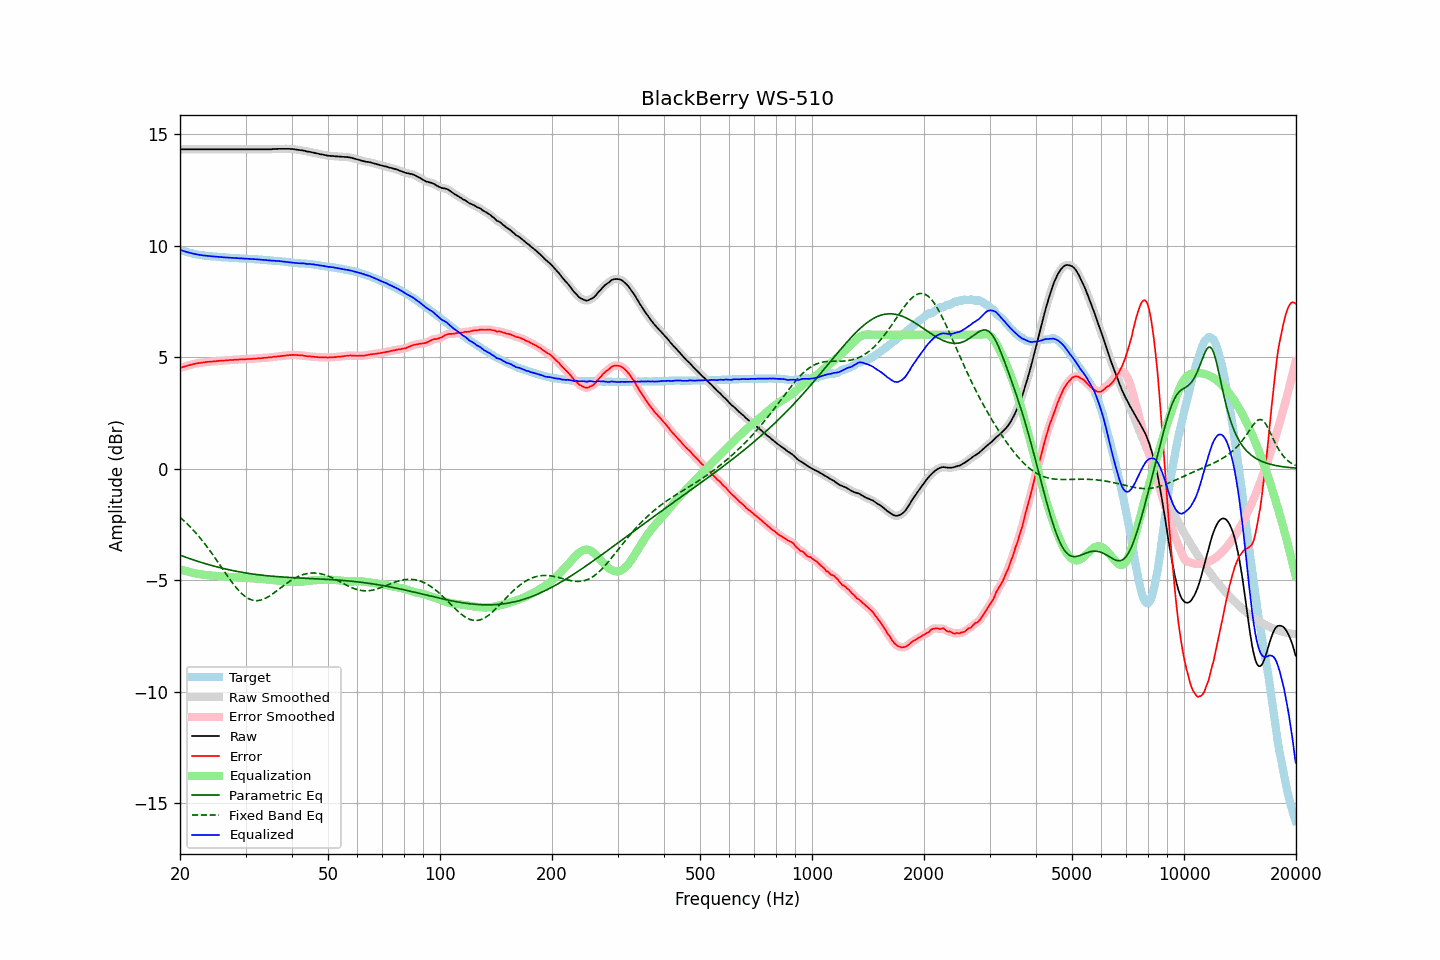

Data behind this chart, as committed beside it:
frequency, raw, error, smoothed, error_smoothed, equalization, parametric_eq, fixed_band_eq, equalized_raw, equalized_smoothed, target
20.00, 14.32, 4.51, 14.32, 4.51, -4.51, -3.88, -2.19, 9.81, 9.81, 9.81
20.20, 14.32, 4.54, 14.32, 4.53, -4.53, -3.91, -2.25, 9.78, 9.78, 9.78
20.40, 14.32, 4.56, 14.32, 4.56, -4.56, -3.94, -2.31, 9.76, 9.76, 9.76
20.61, 14.32, 4.58, 14.32, 4.58, -4.58, -3.96, -2.38, 9.74, 9.74, 9.74
20.81, 14.32, 4.60, 14.32, 4.60, -4.60, -3.99, -2.45, 9.71, 9.71, 9.72
21.02, 14.32, 4.62, 14.32, 4.62, -4.62, -4.01, -2.52, 9.69, 9.69, 9.70
21.23, 14.32, 4.64, 14.32, 4.64, -4.64, -4.04, -2.59, 9.67, 9.67, 9.68
21.44, 14.32, 4.66, 14.32, 4.66, -4.66, -4.06, -2.66, 9.66, 9.66, 9.66
21.66, 14.32, 4.68, 14.32, 4.68, -4.68, -4.09, -2.74, 9.64, 9.64, 9.64
21.87, 14.32, 4.69, 14.32, 4.69, -4.69, -4.11, -2.82, 9.62, 9.62, 9.62
22.09, 14.32, 4.71, 14.32, 4.71, -4.71, -4.14, -2.90, 9.61, 9.61, 9.60
22.31, 14.32, 4.72, 14.32, 4.72, -4.72, -4.16, -2.98, 9.59, 9.59, 9.59
22.54, 14.32, 4.73, 14.32, 4.73, -4.73, -4.18, -3.07, 9.58, 9.58, 9.58
22.76, 14.32, 4.74, 14.32, 4.74, -4.75, -4.20, -3.16, 9.57, 9.57, 9.57
22.99, 14.32, 4.75, 14.32, 4.75, -4.76, -4.23, -3.25, 9.56, 9.56, 9.56
23.22, 14.32, 4.76, 14.32, 4.76, -4.76, -4.25, -3.34, 9.55, 9.55, 9.55
23.45, 14.32, 4.77, 14.32, 4.77, -4.77, -4.27, -3.43, 9.54, 9.54, 9.54
23.69, 14.32, 4.79, 14.32, 4.78, -4.78, -4.29, -3.53, 9.54, 9.54, 9.53
23.92, 14.32, 4.79, 14.32, 4.79, -4.79, -4.31, -3.62, 9.53, 9.53, 9.53
24.16, 14.32, 4.80, 14.32, 4.79, -4.79, -4.33, -3.72, 9.52, 9.52, 9.52
24.40, 14.32, 4.80, 14.32, 4.80, -4.80, -4.35, -3.82, 9.51, 9.51, 9.52
24.65, 14.32, 4.81, 14.32, 4.81, -4.81, -4.37, -3.92, 9.51, 9.51, 9.51
24.89, 14.32, 4.81, 14.32, 4.81, -4.81, -4.39, -4.03, 9.50, 9.50, 9.51
25.14, 14.32, 4.82, 14.32, 4.82, -4.82, -4.41, -4.13, 9.50, 9.50, 9.50
25.39, 14.32, 4.83, 14.32, 4.83, -4.83, -4.43, -4.24, 9.49, 9.49, 9.49
25.65, 14.32, 4.83, 14.32, 4.83, -4.83, -4.45, -4.34, 9.48, 9.48, 9.49
25.91, 14.32, 4.84, 14.32, 4.84, -4.84, -4.46, -4.45, 9.48, 9.48, 9.47
26.16, 14.32, 4.84, 14.32, 4.84, -4.84, -4.48, -4.56, 9.47, 9.47, 9.47
26.43, 14.32, 4.84, 14.32, 4.85, -4.85, -4.50, -4.66, 9.47, 9.47, 9.47
26.69, 14.32, 4.85, 14.32, 4.85, -4.85, -4.52, -4.76, 9.46, 9.46, 9.46
26.96, 14.32, 4.86, 14.32, 4.86, -4.86, -4.53, -4.87, 9.46, 9.46, 9.46
27.23, 14.32, 4.87, 14.32, 4.86, -4.86, -4.55, -4.97, 9.45, 9.45, 9.45
27.50, 14.32, 4.87, 14.32, 4.87, -4.87, -4.56, -5.07, 9.45, 9.45, 9.45
27.77, 14.32, 4.87, 14.32, 4.87, -4.87, -4.58, -5.16, 9.44, 9.44, 9.45
28.05, 14.32, 4.88, 14.32, 4.88, -4.88, -4.59, -5.26, 9.44, 9.44, 9.44
28.33, 14.32, 4.88, 14.32, 4.88, -4.88, -4.61, -5.34, 9.43, 9.43, 9.43
28.62, 14.32, 4.88, 14.32, 4.89, -4.89, -4.62, -5.43, 9.43, 9.43, 9.43
28.90, 14.32, 4.89, 14.32, 4.89, -4.89, -4.63, -5.51, 9.43, 9.43, 9.42
29.19, 14.32, 4.90, 14.32, 4.90, -4.89, -4.65, -5.58, 9.42, 9.42, 9.42
29.48, 14.32, 4.90, 14.32, 4.90, -4.90, -4.66, -5.65, 9.42, 9.42, 9.42
29.78, 14.32, 4.90, 14.32, 4.90, -4.90, -4.67, -5.71, 9.42, 9.42, 9.42
30.08, 14.32, 4.90, 14.32, 4.90, -4.90, -4.68, -5.76, 9.41, 9.41, 9.42
30.38, 14.32, 4.91, 14.32, 4.91, -4.91, -4.69, -5.81, 9.41, 9.41, 9.40
30.68, 14.32, 4.91, 14.32, 4.91, -4.91, -4.71, -5.85, 9.40, 9.40, 9.40
30.99, 14.32, 4.92, 14.32, 4.92, -4.92, -4.72, -5.88, 9.40, 9.40, 9.40
31.30, 14.32, 4.92, 14.32, 4.92, -4.92, -4.73, -5.90, 9.40, 9.40, 9.40
31.61, 14.32, 4.93, 14.32, 4.93, -4.93, -4.74, -5.92, 9.39, 9.39, 9.39
31.93, 14.32, 4.93, 14.32, 4.93, -4.93, -4.75, -5.92, 9.38, 9.38, 9.38
32.24, 14.32, 4.93, 14.32, 4.94, -4.94, -4.76, -5.92, 9.38, 9.38, 9.38
32.57, 14.32, 4.95, 14.32, 4.94, -4.94, -4.76, -5.92, 9.37, 9.37, 9.37
32.89, 14.32, 4.95, 14.32, 4.95, -4.95, -4.77, -5.90, 9.37, 9.37, 9.37
33.22, 14.32, 4.95, 14.32, 4.95, -4.95, -4.78, -5.88, 9.36, 9.36, 9.37
33.55, 14.32, 4.96, 14.32, 4.96, -4.96, -4.79, -5.86, 9.36, 9.36, 9.35
33.89, 14.32, 4.97, 14.32, 4.97, -4.97, -4.80, -5.82, 9.35, 9.35, 9.35
34.23, 14.32, 4.97, 14.32, 4.97, -4.97, -4.80, -5.79, 9.34, 9.34, 9.35
34.57, 14.32, 4.98, 14.32, 4.98, -4.98, -4.81, -5.75, 9.34, 9.34, 9.34
34.92, 14.32, 4.98, 14.32, 4.98, -4.99, -4.82, -5.70, 9.33, 9.33, 9.33
35.27, 14.32, 4.99, 14.32, 4.99, -4.99, -4.83, -5.65, 9.32, 9.33, 9.33
35.62, 14.33, 5.01, 14.32, 5.00, -5.00, -4.83, -5.60, 9.32, 9.32, 9.32
35.97, 14.33, 5.01, 14.33, 5.01, -5.01, -4.84, -5.55, 9.32, 9.32, 9.31
... 635 more rows
